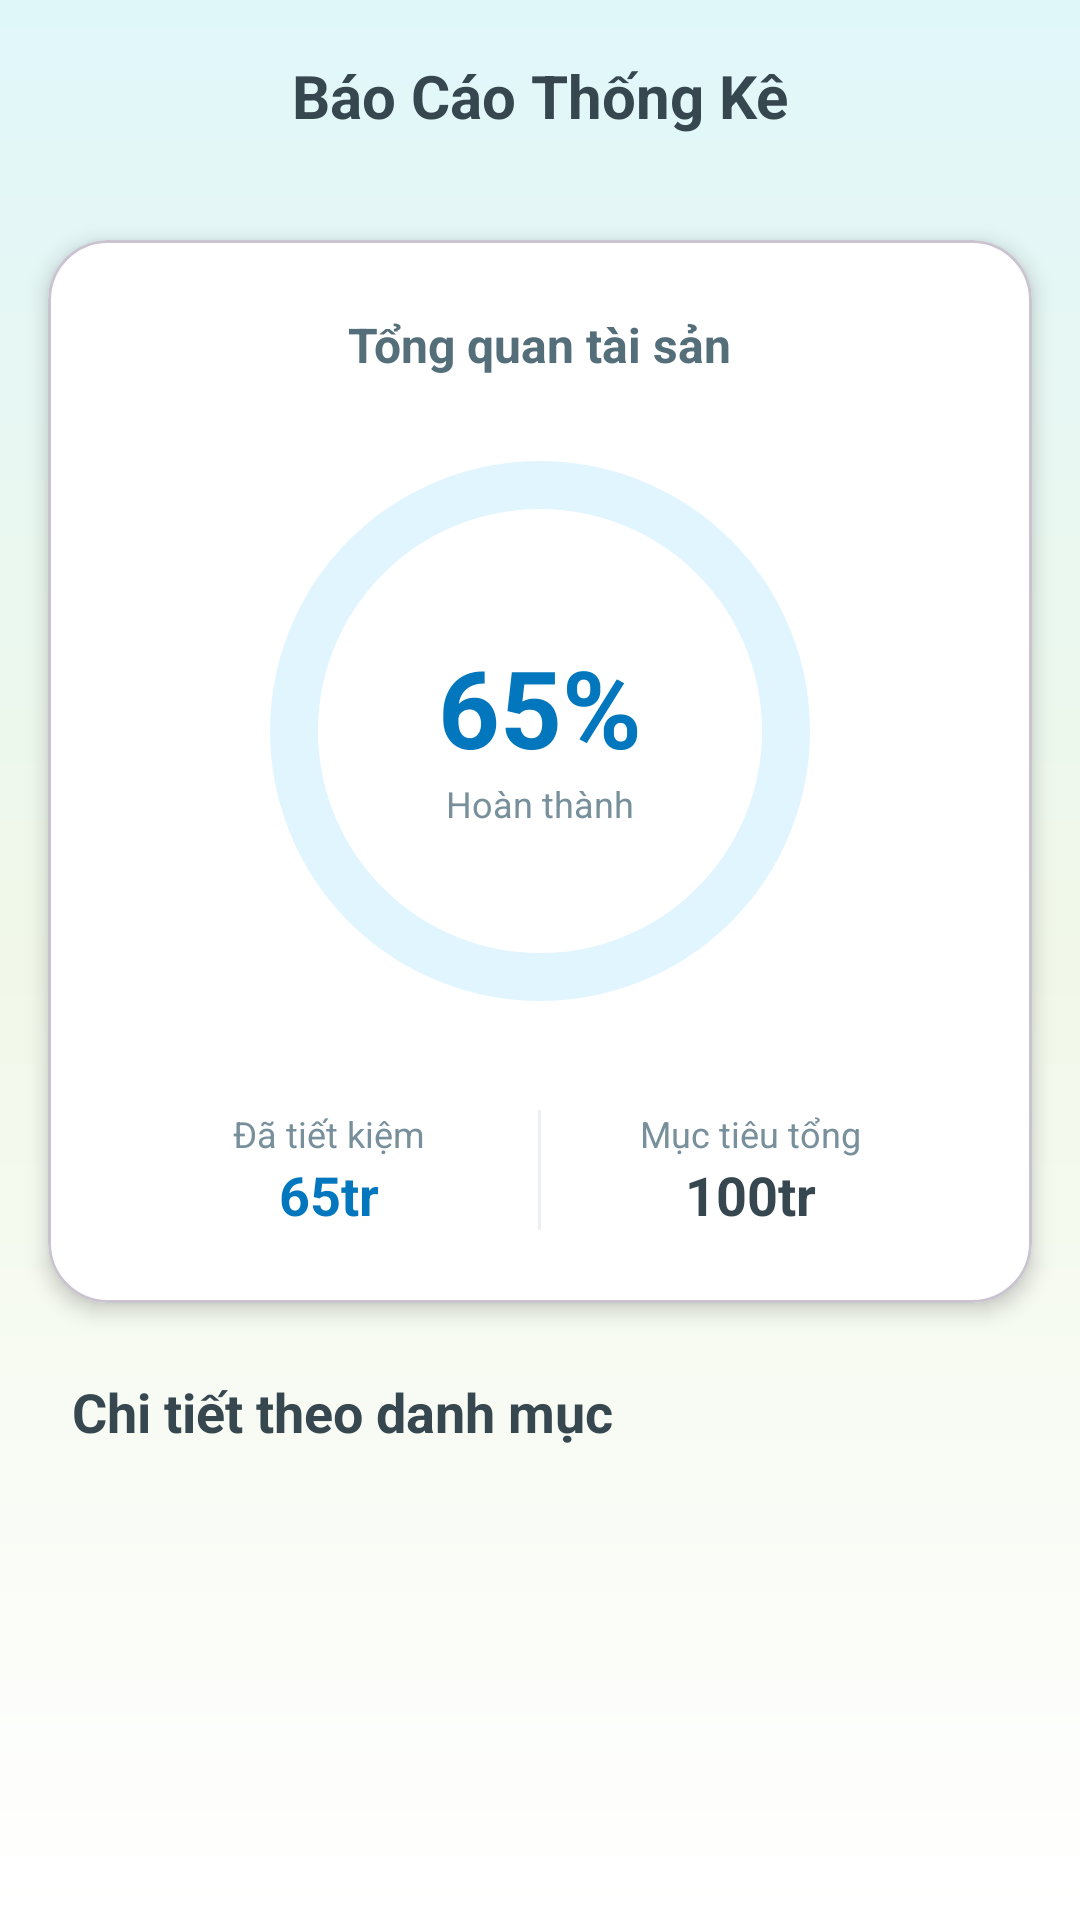

Layout XML and referenced resources for this Android screen:
<!-- AndroidManifest.xml: application theme Theme.DoAn_LTDD -->
<!-- res/layout/activity_statistics.xml -->
<?xml version="1.0" encoding="utf-8"?>
<LinearLayout xmlns:android="http://schemas.android.com/apk/res/android"
    xmlns:app="http://schemas.android.com/apk/res-auto"
    android:layout_width="match_parent"
    android:layout_height="match_parent"
    android:orientation="vertical"
    android:background="@drawable/bg_main_gradient">

    <com.google.android.material.appbar.MaterialToolbar
        android:layout_width="match_parent"
        android:layout_height="?attr/actionBarSize"
        android:background="@android:color/transparent">
        <ImageView
            android:id="@+id/btnBackStats"
            android:layout_width="48dp"
            android:layout_height="48dp"
            android:padding="12dp"
            android:background="?attr/selectableItemBackgroundBorderless"
            android:src="@drawable/ic_arrow_back"
            app:tint="#37474F" />
        <TextView
            android:layout_width="wrap_content"
            android:layout_height="wrap_content"
            android:text="Báo Cáo Thống Kê"
            android:textColor="#37474F"
            android:textSize="20sp"
            android:textStyle="bold"
            android:layout_gravity="center"/>
    </com.google.android.material.appbar.MaterialToolbar>

    <androidx.core.widget.NestedScrollView
        android:layout_width="match_parent"
        android:layout_height="match_parent"
        android:fillViewport="true">

        <LinearLayout
            android:layout_width="match_parent"
            android:layout_height="wrap_content"
            android:orientation="vertical"
            android:paddingBottom="24dp">

            <com.google.android.material.card.MaterialCardView
                android:layout_width="match_parent"
                android:layout_height="wrap_content"
                android:layout_margin="16dp"
                app:cardBackgroundColor="@android:color/white"
                app:cardCornerRadius="20dp"
                app:cardElevation="4dp">

                <LinearLayout
                    android:layout_width="match_parent"
                    android:layout_height="wrap_content"
                    android:gravity="center"
                    android:orientation="vertical"
                    android:padding="24dp">

                    <TextView
                        android:layout_width="wrap_content"
                        android:layout_height="wrap_content"
                        android:text="Tổng quan tài sản"
                        android:textSize="16sp"
                        android:textColor="#546E7A"
                        android:textStyle="bold"
                        android:layout_marginBottom="24dp"/>

                    <FrameLayout
                        android:layout_width="wrap_content"
                        android:layout_height="wrap_content">

                        <com.google.android.material.progressindicator.CircularProgressIndicator
                            android:id="@+id/progressTotal"
                            android:layout_width="wrap_content"
                            android:layout_height="wrap_content"
                            android:progress="65"
                            app:indicatorColor="#0277BD"
                            app:trackColor="#E1F5FE"
                            app:indicatorSize="180dp"
                            app:trackThickness="16dp"
                            app:trackCornerRadius="8dp"/>

                        <LinearLayout
                            android:layout_width="wrap_content"
                            android:layout_height="wrap_content"
                            android:layout_gravity="center"
                            android:gravity="center"
                            android:orientation="vertical">
                            <TextView
                                android:id="@+id/tvTotalPercent"
                                android:layout_width="wrap_content"
                                android:layout_height="wrap_content"
                                android:text="65%"
                                android:textSize="36sp"
                                android:textStyle="bold"
                                android:textColor="#0277BD"/>
                            <TextView
                                android:layout_width="wrap_content"
                                android:layout_height="wrap_content"
                                android:text="Hoàn thành"
                                android:textSize="12sp"
                                android:textColor="#78909C"/>
                        </LinearLayout>
                    </FrameLayout>

                    <LinearLayout
                        android:layout_width="match_parent"
                        android:layout_height="wrap_content"
                        android:layout_marginTop="32dp"
                        android:orientation="horizontal"
                        android:gravity="center">

                        <LinearLayout
                            android:layout_width="0dp"
                            android:layout_weight="1"
                            android:layout_height="wrap_content"
                            android:gravity="center"
                            android:orientation="vertical">
                            <TextView
                                android:layout_width="wrap_content"
                                android:layout_height="wrap_content"
                                android:text="Đã tiết kiệm"
                                android:textSize="12sp"
                                android:textColor="#78909C"/>
                            <TextView
                                android:id="@+id/tvTotalCurrent"
                                android:layout_width="wrap_content"
                                android:layout_height="wrap_content"
                                android:text="65tr"
                                android:textStyle="bold"
                                android:textColor="#0277BD"
                                android:textSize="18sp"/>
                        </LinearLayout>
                        <View
                            android:layout_width="1dp"
                            android:layout_height="40dp"
                            android:background="#ECEFF1"/>
                        <LinearLayout
                            android:layout_width="0dp"
                            android:layout_weight="1"
                            android:layout_height="wrap_content"
                            android:gravity="center"
                            android:orientation="vertical">
                            <TextView
                                android:layout_width="wrap_content"
                                android:layout_height="wrap_content"
                                android:text="Mục tiêu tổng"
                                android:textSize="12sp"
                                android:textColor="#78909C"/>
                            <TextView
                                android:id="@+id/tvTotalTarget"
                                android:layout_width="wrap_content"
                                android:layout_height="wrap_content"
                                android:text="100tr"
                                android:textStyle="bold"
                                android:textColor="#37474F"
                                android:textSize="18sp"/>
                        </LinearLayout>
                    </LinearLayout>
                </LinearLayout>
            </com.google.android.material.card.MaterialCardView>

            <TextView
                android:layout_width="match_parent"
                android:layout_height="wrap_content"
                android:text="Chi tiết theo danh mục"
                android:layout_marginHorizontal="24dp"
                android:layout_marginTop="8dp"
                android:layout_marginBottom="12dp"
                android:textStyle="bold"
                android:textSize="18sp"
                android:textColor="#37474F"/>

            <androidx.recyclerview.widget.RecyclerView
                android:id="@+id/rvCategoryStats"
                android:layout_width="match_parent"
                android:layout_height="wrap_content"
                android:nestedScrollingEnabled="false"
                android:overScrollMode="never"/>

        </LinearLayout>
    </androidx.core.widget.NestedScrollView>
</LinearLayout>
<!-- resources referenced by this layout -->
<resources>
  <!-- drawable bg_main_gradient (drawable) -->
  <?xml version="1.0" encoding="utf-8"?>
  <shape xmlns:android="http://schemas.android.com/apk/res/android"
      android:shape="rectangle">
      <gradient
          android:angle="270"
          android:startColor="#E0F7FA"
          android:centerColor="#F1F8E9"
          android:endColor="#FFFFFF"
          android:type="linear" />
  </shape>
  <style name="Theme.DoAn_LTDD" parent="Base.Theme.DoAn_LTDD" />
  <style name="Base.Theme.DoAn_LTDD" parent="Theme.Material3.DayNight.NoActionBar">
          
          
      </style>
</resources>
